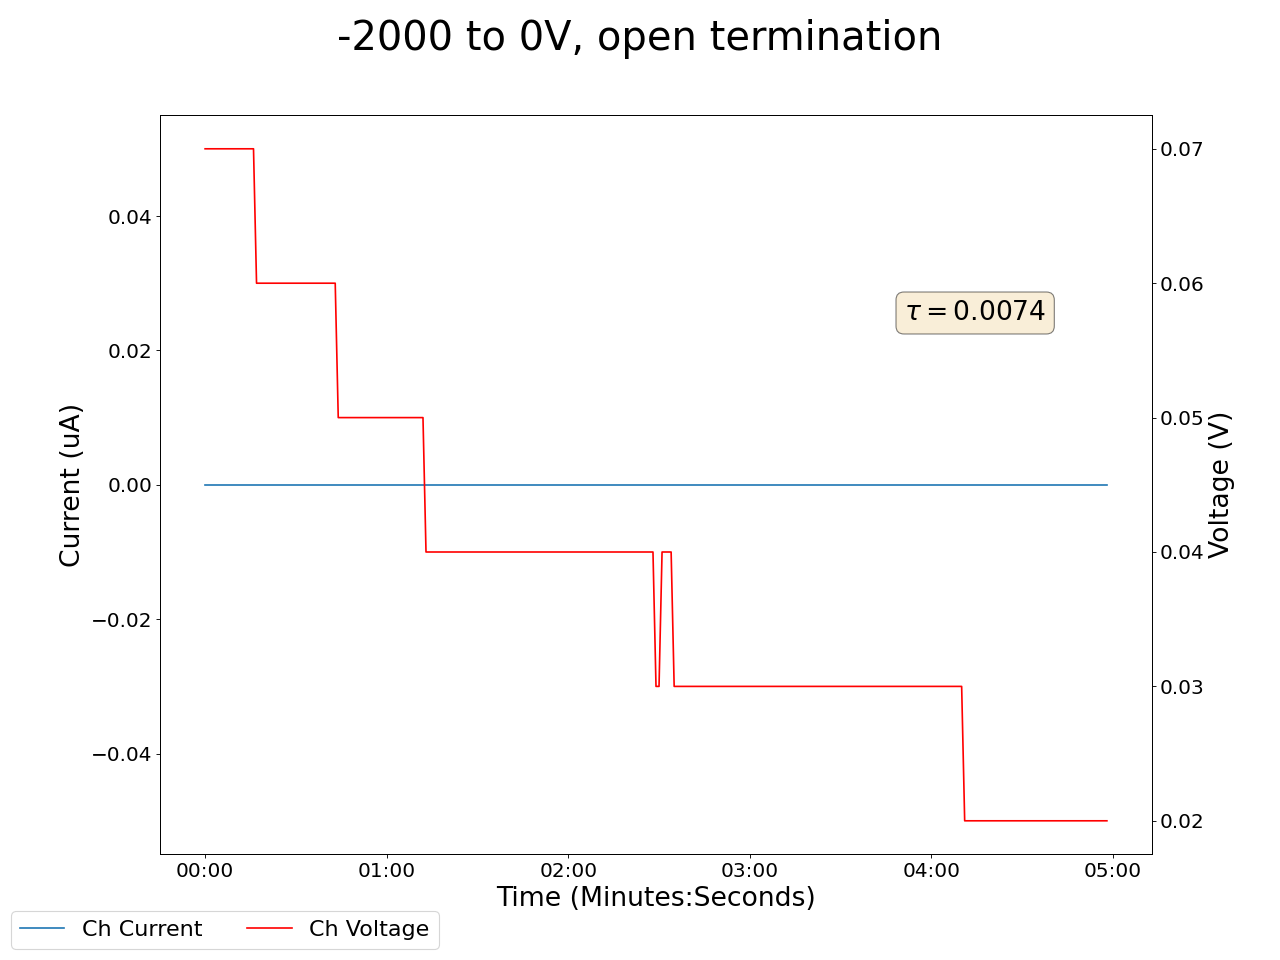

Source data for this figure (header and first rows):
2025-05-05 17:42:40.525316, 0.4699999988079071, 0.0, 0.1599999964237213, 0.0, 0.25, 0.0, 0.25, 0.0, 0.009999999776482582, 0.0, 0.0, 0.0, 0.23000000417232513, 0.0, 0.9200000166893005, 0.0, 0.03999999910593033, 0.0, 0.07000000029802322, 0.0, 19.93000030517578, 0.0, 0.7099999785423279
2025-05-05 17:42:41.525220, 0.47, 0.0, 0.16, 0.0, 0.25, 0.0, 0.25, 0.0, 0.01, 0.0, 0.0, 0.0, 0.23, 0.0, 0.92, 0.0, 0.04, 0.0, 0.07, 0.0, 19.77, 0.0, 0.71
2025-05-05 17:42:42.525221, 0.47, 0.0, 0.16, 0.0, 0.25, 0.0, 0.25, 0.0, 0.01, 0.0, 0.0, 0.0, 0.23, 0.0, 0.92, 0.0, 0.04, 0.0, 0.07, 0.0, 19.77, 0.0, 0.71
2025-05-05 17:42:43.525220, 0.47, 0.0, 0.16, 0.0, 0.25, 0.0, 0.25, 0.0, 0.01, 0.0, 0.0, 0.0, 0.23, 0.0, 0.92, 0.0, 0.04, 0.0, 0.07, 0.0, 19.62, 0.0, 0.71
2025-05-05 17:42:44.525220, 0.47, 0.0, 0.16, 0.0, 0.25, 0.0, 0.25, 0.0, 0.01, 0.0, 0.0, 0.0, 0.23, 0.0, 0.92, 0.0, 0.04, 0.0, 0.07, 0.0, 19.46, 0.0, 0.71
2025-05-05 17:42:45.525220, 0.47, 0.0, 0.16, 0.0, 0.25, 0.0, 0.25, 0.0, 0.01, 0.0, 0.0, 0.0, 0.23, 0.0, 0.92, 0.0, 0.04, 0.0, 0.07, 0.0, 19.31, 0.0, 0.71
2025-05-05 17:42:46.525219, 0.47, 0.0, 0.16, 0.0, 0.25, 0.0, 0.25, 0.0, 0.01, 0.0, 0.0, 0.0, 0.23, 0.0, 0.92, 0.0, 0.04, 0.0, 0.07, 0.0, 19.15, 0.0, 0.71
2025-05-05 17:42:47.525219, 0.48, 0.0, 0.16, 0.0, 0.25, 0.0, 0.25, 0.0, 0.01, 0.0, 0.0, 0.0, 0.23, 0.0, 0.92, 0.0, 0.04, 0.0, 0.07, 0.0, 19.15, 0.0, 0.71
2025-05-05 17:42:48.525220, 0.48, 0.0, 0.16, 0.0, 0.25, 0.0, 0.25, 0.0, 0.01, 0.0, 0.0, 0.0, 0.23, 0.0, 0.92, 0.0, 0.04, 0.0, 0.07, 0.0, 18.99, 0.0, 0.71
2025-05-05 17:42:49.525219, 0.48, 0.0, 0.16, 0.0, 0.25, 0.0, 0.25, 0.0, 0.01, 0.0, 0.0, 0.0, 0.23, 0.0, 0.92, 0.0, 0.04, 0.0, 0.07, 0.0, 18.84, 0.0, 0.71
2025-05-05 17:42:50.525219, 0.48, 0.0, 0.16, 0.0, 0.25, 0.0, 0.25, 0.0, 0.01, 0.0, 0.0, 0.0, 0.23, 0.0, 0.92, 0.0, 0.04, 0.0, 0.07, 0.0, 18.68, 0.0, 0.71
2025-05-05 17:42:51.525219, 0.48, 0.0, 0.16, 0.0, 0.25, 0.0, 0.25, 0.0, 0.01, 0.0, 0.0, 0.0, 0.23, 0.0, 0.92, 0.0, 0.04, 0.0, 0.07, 0.0, 18.68, 0.0, 0.71
2025-05-05 17:42:52.525220, 0.48, 0.0, 0.16, 0.0, 0.25, 0.0, 0.25, 0.0, 0.01, 0.0, 0.0, 0.0, 0.23, 0.0, 0.92, 0.0, 0.04, 0.0, 0.07, 0.0, 18.52, 0.0, 0.71
2025-05-05 17:42:53.525221, 0.48, 0.0, 0.16, 0.0, 0.25, 0.0, 0.25, 0.0, 0.01, 0.0, 0.0, 0.0, 0.23, 0.0, 0.92, 0.0, 0.04, 0.0, 0.07, 0.0, 18.36, 0.0, 0.71
2025-05-05 17:42:54.525221, 0.48, 0.0, 0.16, 0.0, 0.25, 0.0, 0.25, 0.0, 0.01, 0.0, 0.0, 0.0, 0.23, 0.0, 0.92, 0.0, 0.04, 0.0, 0.07, 0.0, 18.2, 0.0, 0.71
2025-05-05 17:42:55.525220, 0.48, 0.0, 0.16, 0.0, 0.25, 0.0, 0.25, 0.0, 0.01, 0.0, 0.0, 0.0, 0.23, 0.0, 0.92, 0.0, 0.04, 0.0, 0.07, 0.0, 18.05, 0.0, 0.71
2025-05-05 17:42:56.525221, 0.48, 0.0, 0.16, 0.0, 0.25, 0.0, 0.25, 0.0, 0.01, 0.0, 0.0, 0.0, 0.23, 0.0, 0.92, 0.0, 0.04, 0.0, 0.07, 0.0, 18.05, 0.0, 0.71
2025-05-05 17:42:57.525221, 0.48, 0.0, 0.16, 0.0, 0.25, 0.0, 0.25, 0.0, 0.01, 0.0, 0.0, 0.0, 0.23, 0.0, 0.92, 0.0, 0.04, 0.0, 0.07, 0.0, 17.89, 0.0, 0.7
2025-05-05 17:42:58.525220, 0.48, 0.0, 0.16, 0.0, 0.25, 0.0, 0.25, 0.0, 0.01, 0.0, 0.0, 0.0, 0.23, 0.0, 0.92, 0.0, 0.03, 0.0, 0.06, 0.0, 17.73, 0.0, 0.7
2025-05-05 17:42:59.525221, 0.48, 0.0, 0.16, 0.0, 0.25, 0.0, 0.25, 0.0, 0.01, 0.0, 0.0, 0.0, 0.23, 0.0, 0.92, 0.0, 0.03, 0.0, 0.06, 0.0, 17.57, 0.0, 0.7
2025-05-05 17:43:00.525221, 0.48, 0.0, 0.16, 0.0, 0.25, 0.0, 0.25, 0.0, 0.01, 0.0, 0.0, 0.0, 0.23, 0.0, 0.92, 0.0, 0.03, 0.0, 0.06, 0.0, 17.57, 0.0, 0.7
2025-05-05 17:43:01.525221, 0.48, 0.0, 0.16, 0.0, 0.25, 0.0, 0.25, 0.0, 0.01, 0.0, 0.0, 0.0, 0.23, 0.0, 0.92, 0.0, 0.03, 0.0, 0.06, 0.0, 17.42, 0.0, 0.7
2025-05-05 17:43:02.525220, 0.48, 0.0, 0.16, 0.0, 0.25, 0.0, 0.25, 0.0, 0.01, 0.0, 0.0, 0.0, 0.23, 0.0, 0.92, 0.0, 0.03, 0.0, 0.06, 0.0, 17.26, 0.0, 0.7
2025-05-05 17:43:03.525221, 0.48, 0.0, 0.16, 0.0, 0.25, 0.0, 0.25, 0.0, 0.01, 0.0, 0.0, 0.0, 0.23, 0.0, 0.92, 0.0, 0.03, 0.0, 0.06, 0.0, 17.11, 0.0, 0.7
2025-05-05 17:43:04.525221, 0.48, 0.0, 0.16, 0.0, 0.25, 0.0, 0.25, 0.0, 0.01, 0.0, 0.0, 0.0, 0.23, 0.0, 0.92, 0.0, 0.03, 0.0, 0.06, 0.0, 16.95, 0.0, 0.7
2025-05-05 17:43:05.525221, 0.48, 0.0, 0.16, 0.0, 0.25, 0.0, 0.25, 0.0, 0.01, 0.0, 0.0, 0.0, 0.23, 0.0, 0.92, 0.0, 0.03, 0.0, 0.06, 0.0, 16.95, 0.0, 0.7
2025-05-05 17:43:06.525220, 0.48, 0.0, 0.16, 0.0, 0.25, 0.0, 0.25, 0.0, 0.01, 0.0, 0.0, 0.0, 0.23, 0.0, 0.92, 0.0, 0.03, 0.0, 0.06, 0.0, 16.8, 0.0, 0.7
2025-05-05 17:43:07.525219, 0.48, 0.0, 0.16, 0.0, 0.25, 0.0, 0.25, 0.0, 0.01, 0.0, 0.0, 0.0, 0.23, 0.0, 0.92, 0.0, 0.03, 0.0, 0.06, 0.0, 16.65, 0.0, 0.7
2025-05-05 17:43:08.525221, 0.48, 0.0, 0.16, 0.0, 0.25, 0.0, 0.25, 0.0, 0.01, 0.0, 0.0, 0.0, 0.23, 0.0, 0.92, 0.0, 0.03, 0.0, 0.06, 0.0, 16.49, 0.0, 0.7
2025-05-05 17:43:09.525221, 0.48, 0.0, 0.16, 0.0, 0.25, 0.0, 0.25, 0.0, 0.01, 0.0, 0.0, 0.0, 0.23, 0.0, 0.92, 0.0, 0.03, 0.0, 0.06, 0.0, 16.49, 0.0, 0.7
2025-05-05 17:43:10.525219, 0.48, 0.0, 0.16, 0.0, 0.25, 0.0, 0.25, 0.0, 0.01, 0.0, 0.0, 0.0, 0.23, 0.0, 0.92, 0.0, 0.03, 0.0, 0.06, 0.0, 16.34, 0.0, 0.7
2025-05-05 17:43:11.525219, 0.48, 0.0, 0.16, 0.0, 0.25, 0.0, 0.25, 0.0, 0.01, 0.0, 0.0, 0.0, 0.23, 0.0, 0.92, 0.0, 0.03, 0.0, 0.06, 0.0, 16.19, 0.0, 0.7
2025-05-05 17:43:12.525219, 0.48, 0.0, 0.16, 0.0, 0.25, 0.0, 0.25, 0.0, 0.01, 0.0, 0.0, 0.0, 0.23, 0.0, 0.92, 0.0, 0.03, 0.0, 0.06, 0.0, 16.04, 0.0, 0.7
2025-05-05 17:43:13.525219, 0.48, 0.0, 0.16, 0.0, 0.25, 0.0, 0.25, 0.0, 0.01, 0.0, 0.0, 0.0, 0.23, 0.0, 0.92, 0.0, 0.03, 0.0, 0.06, 0.0, 15.9, 0.0, 0.7
2025-05-05 17:43:14.525219, 0.48, 0.0, 0.16, 0.0, 0.25, 0.0, 0.25, 0.0, 0.01, 0.0, 0.0, 0.0, 0.23, 0.0, 0.92, 0.0, 0.03, 0.0, 0.06, 0.0, 15.9, 0.0, 0.7
2025-05-05 17:43:15.525219, 0.48, 0.0, 0.16, 0.0, 0.25, 0.0, 0.25, 0.0, 0.01, 0.0, 0.0, 0.0, 0.23, 0.0, 0.92, 0.0, 0.03, 0.0, 0.06, 0.0, 15.75, 0.0, 0.7
2025-05-05 17:43:16.525219, 0.48, 0.0, 0.16, 0.0, 0.25, 0.0, 0.25, 0.0, 0.01, 0.0, 0.0, 0.0, 0.23, 0.0, 0.92, 0.0, 0.03, 0.0, 0.06, 0.0, 15.6, 0.0, 0.7
2025-05-05 17:43:17.525219, 0.48, 0.0, 0.16, 0.0, 0.25, 0.0, 0.25, 0.0, 0.01, 0.0, 0.0, 0.0, 0.23, 0.0, 0.92, 0.0, 0.03, 0.0, 0.06, 0.0, 15.46, 0.0, 0.7
2025-05-05 17:43:18.525219, 0.48, 0.0, 0.16, 0.0, 0.25, 0.0, 0.25, 0.0, 0.01, 0.0, 0.0, 0.0, 0.23, 0.0, 0.92, 0.0, 0.03, 0.0, 0.06, 0.0, 15.31, 0.0, 0.7
2025-05-05 17:43:19.525219, 0.48, 0.0, 0.16, 0.0, 0.25, 0.0, 0.25, 0.0, 0.01, 0.0, 0.0, 0.0, 0.23, 0.0, 0.92, 0.0, 0.03, 0.0, 0.06, 0.0, 15.31, 0.0, 0.7
2025-05-05 17:43:20.525219, 0.48, 0.0, 0.16, 0.0, 0.25, 0.0, 0.25, 0.0, 0.01, 0.0, 0.0, 0.0, 0.23, 0.0, 0.92, 0.0, 0.03, 0.0, 0.06, 0.0, 15.17, 0.0, 0.7
2025-05-05 17:43:21.525219, 0.48, 0.0, 0.16, 0.0, 0.25, 0.0, 0.25, 0.0, 0.01, 0.0, 0.0, 0.0, 0.23, 0.0, 0.92, 0.0, 0.03, 0.0, 0.06, 0.0, 15.03, 0.0, 0.7
2025-05-05 17:43:22.525219, 0.48, 0.0, 0.16, 0.0, 0.25, 0.0, 0.25, 0.0, 0.01, 0.0, 0.0, 0.0, 0.23, 0.0, 0.92, 0.0, 0.03, 0.0, 0.06, 0.0, 14.89, 0.0, 0.69
2025-05-05 17:43:23.525219, 0.48, 0.0, 0.16, 0.0, 0.25, 0.0, 0.25, 0.0, 0.01, 0.0, 0.0, 0.0, 0.23, 0.0, 0.92, 0.0, 0.03, 0.0, 0.06, 0.0, 14.89, 0.0, 0.69
2025-05-05 17:43:24.525221, 0.48, 0.0, 0.16, 0.0, 0.25, 0.0, 0.25, 0.0, 0.01, 0.0, 0.0, 0.0, 0.23, 0.0, 0.92, 0.0, 0.03, 0.0, 0.06, 0.0, 14.75, 0.0, 0.69
2025-05-05 17:43:25.525221, 0.48, 0.0, 0.16, 0.0, 0.25, 0.0, 0.25, 0.0, 0.01, 0.0, 0.0, 0.0, 0.23, 0.0, 0.92, 0.0, 0.03, 0.0, 0.05, 0.0, 14.61, 0.0, 0.69
2025-05-05 17:43:26.525219, 0.47, 0.0, 0.16, 0.0, 0.25, 0.0, 0.25, 0.0, 0.01, 0.0, 0.0, 0.0, 0.23, 0.0, 0.92, 0.0, 0.03, 0.0, 0.05, 0.0, 14.47, 0.0, 0.69
2025-05-05 17:43:27.525219, 0.47, 0.0, 0.16, 0.0, 0.25, 0.0, 0.25, 0.0, 0.01, 0.0, 0.0, 0.0, 0.23, 0.0, 0.92, 0.0, 0.03, 0.0, 0.05, 0.0, 14.33, 0.0, 0.69
2025-05-05 17:43:28.525219, 0.47, 0.0, 0.16, 0.0, 0.25, 0.0, 0.25, 0.0, 0.01, 0.0, 0.0, 0.0, 0.23, 0.0, 0.92, 0.0, 0.03, 0.0, 0.05, 0.0, 14.33, 0.0, 0.69
2025-05-05 17:43:29.525219, 0.47, 0.0, 0.16, 0.0, 0.25, 0.0, 0.25, 0.0, 0.01, 0.0, 0.0, 0.0, 0.23, 0.0, 0.92, 0.0, 0.03, 0.0, 0.05, 0.0, 14.2, 0.0, 0.69
2025-05-05 17:43:30.525219, 0.47, 0.0, 0.16, 0.0, 0.25, 0.0, 0.25, 0.0, 0.01, 0.0, 0.0, 0.0, 0.23, 0.0, 0.92, 0.0, 0.03, 0.0, 0.05, 0.0, 14.06, 0.0, 0.69
2025-05-05 17:43:31.525219, 0.47, 0.0, 0.16, 0.0, 0.25, 0.0, 0.25, 0.0, 0.01, 0.0, 0.0, 0.0, 0.23, 0.0, 0.92, 0.0, 0.03, 0.0, 0.05, 0.0, 13.93, 0.0, 0.69
2025-05-05 17:43:32.525219, 0.47, 0.0, 0.16, 0.0, 0.25, 0.0, 0.25, 0.0, 0.01, 0.0, 0.0, 0.0, 0.23, 0.0, 0.92, 0.0, 0.03, 0.0, 0.05, 0.0, 13.93, 0.0, 0.69
2025-05-05 17:43:33.525219, 0.47, 0.0, 0.16, 0.0, 0.25, 0.0, 0.25, 0.0, 0.01, 0.0, 0.0, 0.0, 0.23, 0.0, 0.92, 0.0, 0.03, 0.0, 0.05, 0.0, 13.8, 0.0, 0.69
2025-05-05 17:43:34.525219, 0.47, 0.0, 0.16, 0.0, 0.25, 0.0, 0.25, 0.0, 0.01, 0.0, 0.0, 0.0, 0.23, 0.0, 0.92, 0.0, 0.02, 0.0, 0.05, 0.0, 13.67, 0.0, 0.69
2025-05-05 17:43:35.525219, 0.47, 0.0, 0.16, 0.0, 0.25, 0.0, 0.25, 0.0, 0.01, 0.0, 0.0, 0.0, 0.23, 0.0, 0.92, 0.0, 0.02, 0.0, 0.05, 0.0, 13.54, 0.0, 0.69
2025-05-05 17:43:36.525219, 0.47, 0.0, 0.16, 0.0, 0.25, 0.0, 0.25, 0.0, 0.01, 0.0, 0.0, 0.0, 0.23, 0.0, 0.92, 0.0, 0.02, 0.0, 0.05, 0.0, 13.41, 0.0, 0.69
2025-05-05 17:43:37.525219, 0.47, 0.0, 0.16, 0.0, 0.25, 0.0, 0.25, 0.0, 0.01, 0.0, 0.0, 0.0, 0.23, 0.0, 0.92, 0.0, 0.02, 0.0, 0.05, 0.0, 13.41, 0.0, 0.69
2025-05-05 17:43:38.525221, 0.47, 0.0, 0.16, 0.0, 0.25, 0.0, 0.25, 0.0, 0.01, 0.0, 0.0, 0.0, 0.23, 0.0, 0.92, 0.0, 0.02, 0.0, 0.05, 0.0, 13.28, 0.0, 0.69
2025-05-05 17:43:39.525221, 0.47, 0.0, 0.16, 0.0, 0.25, 0.0, 0.25, 0.0, 0.01, 0.0, 0.0, 0.0, 0.23, 0.0, 0.92, 0.0, 0.02, 0.0, 0.05, 0.0, 13.16, 0.0, 0.69
2025-05-05 17:43:40.525219, 0.47, 0.0, 0.16, 0.0, 0.25, 0.0, 0.25, 0.0, 0.01, 0.0, 0.0, 0.0, 0.23, 0.0, 0.92, 0.0, 0.02, 0.0, 0.05, 0.0, 13.03, 0.0, 0.69
... 239 more rows
